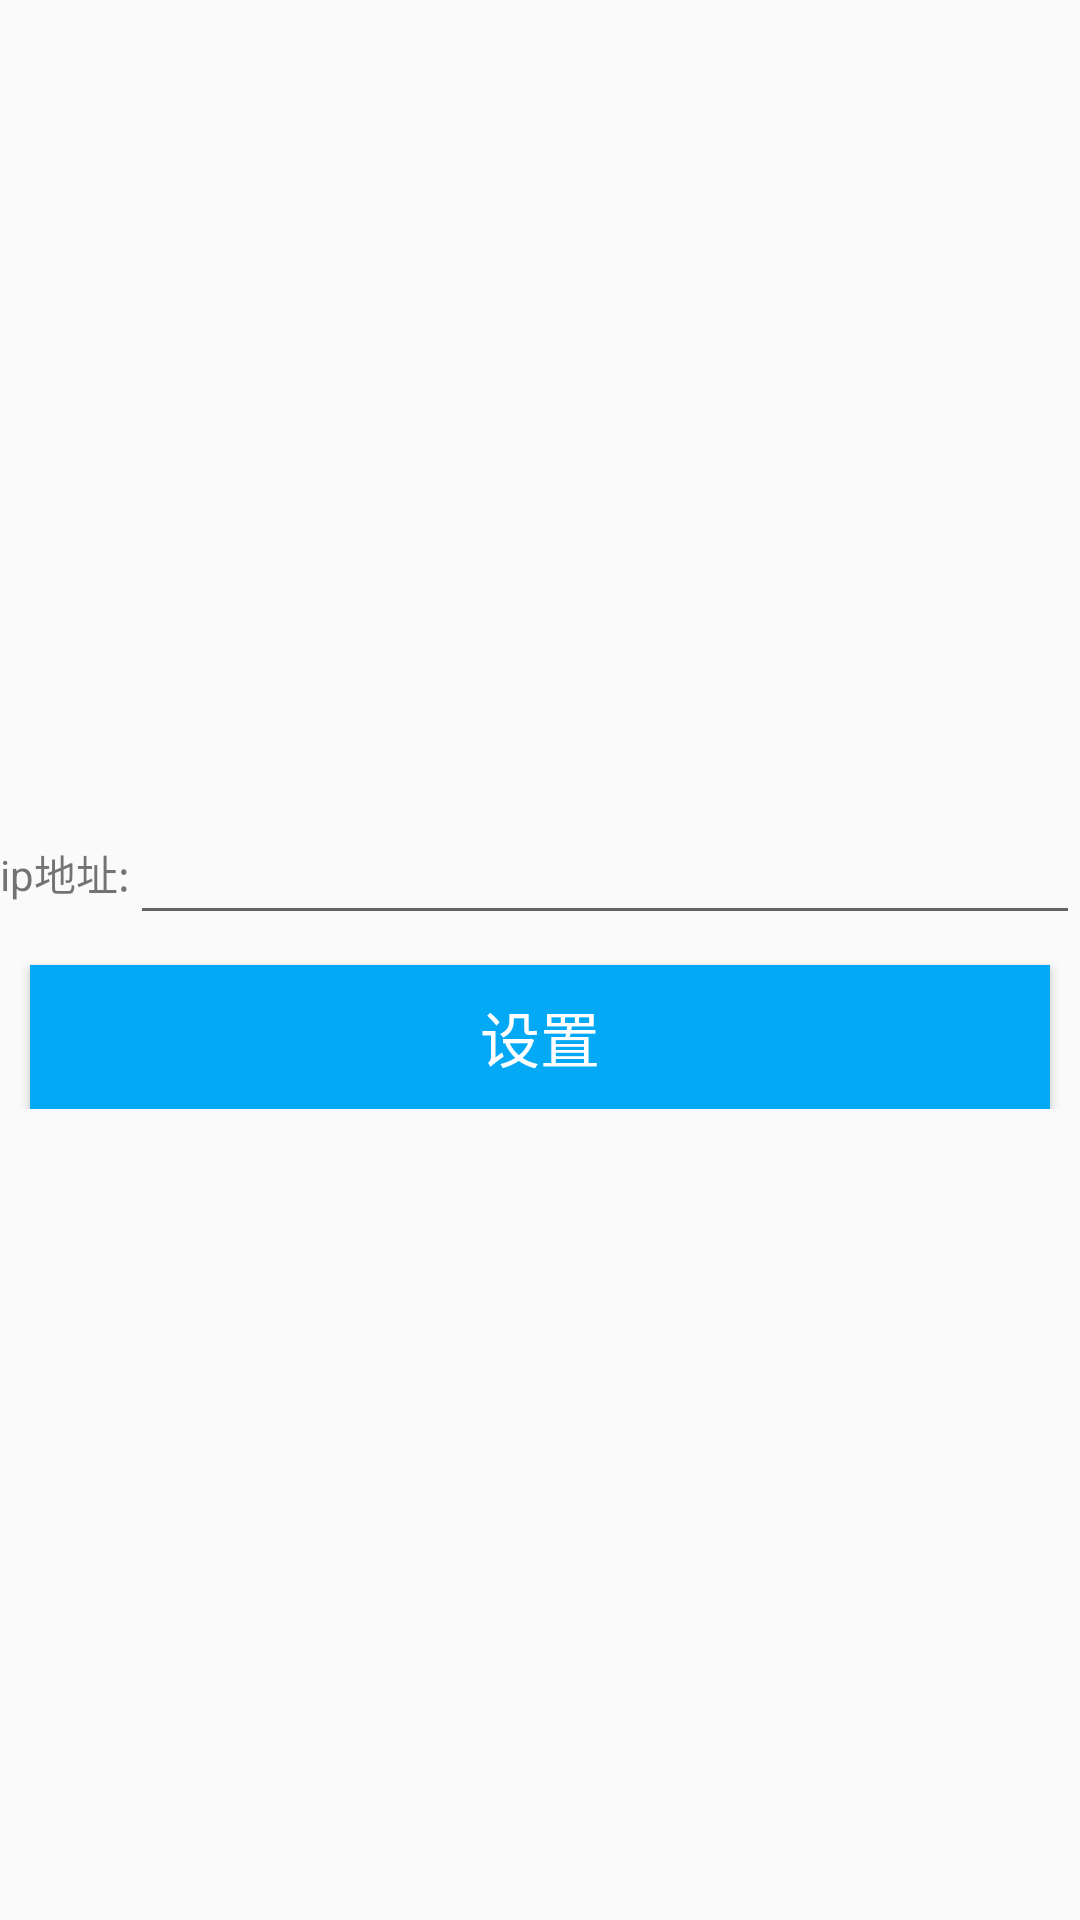

Here is an Android app screen rendered from its layout file. Give the layout XML and the strings, colors and styles it references.
<!-- AndroidManifest.xml: application theme Theme.Receving_Order -->
<!-- res/layout/dialog_ip_set.xml -->
<?xml version="1.0" encoding="utf-8"?>
<RelativeLayout xmlns:android="http://schemas.android.com/apk/res/android"
    android:layout_width="match_parent"
    android:layout_height="match_parent"
    android:focusable="true"
    android:focusableInTouchMode="true">
    <LinearLayout
        android:layout_marginTop="20dp"
        android:layout_marginBottom="20dp"
        android:orientation="vertical"
        android:layout_centerVertical="true"
        android:layout_width="match_parent"
        android:layout_height="wrap_content">
        <LinearLayout
            android:gravity="center"
            android:orientation="horizontal"
            android:layout_width="match_parent"
            android:layout_height="wrap_content">
            <TextView
                android:layout_width="wrap_content"
                android:layout_height="wrap_content"
                android:text="ip地址:"/>
            <EditText
                android:id="@+id/ip_edt"
                android:layout_width="match_parent"
                android:layout_height="wrap_content"/>
        </LinearLayout>
        <Button
            android:id="@+id/ip_set"
            android:layout_marginLeft="10dp"
            android:layout_marginRight="10dp"
            android:layout_marginTop="10dp"
            android:background="#03A9F4"
            android:layout_width="match_parent"
            android:layout_height="wrap_content"
            android:textColor="@color/white"
            android:textSize="20sp"
            android:text="设置"/>
    </LinearLayout>

</RelativeLayout>
<!-- resources referenced by this layout -->
<resources>
  <color name="white">#FFFFFFFF</color>
  <style name="Theme.Receving_Order" parent="Theme.AppCompat.Light.NoActionBar">
          
          <item name="colorPrimary">@color/purple_500</item>
          <item name="colorPrimaryDark">@color/purple_700</item>
          <item name="colorAccent">@color/teal_200</item>
          
      </style>
  <color name="purple_500">#FF6200EE</color>
  <color name="purple_700">#FF3700B3</color>
  <color name="teal_200">#FF03DAC5</color>
</resources>
